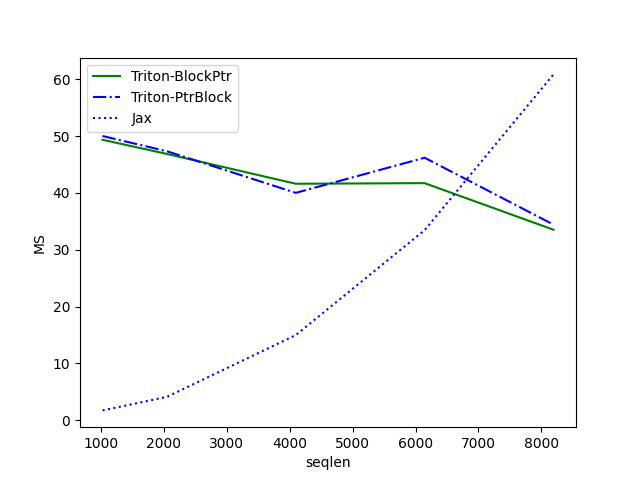

Data behind this chart, as committed beside it:
seqlen, Triton-BlockPtr, Triton-PtrBlock, Jax
1024, 49.37, 50.03, 1.73
2048, 46.87, 47.35, 4.11
4096, 41.63, 40.02, 14.99
6144, 41.74, 46.2, 33.46
8192, 33.53, 34.43, 60.87
